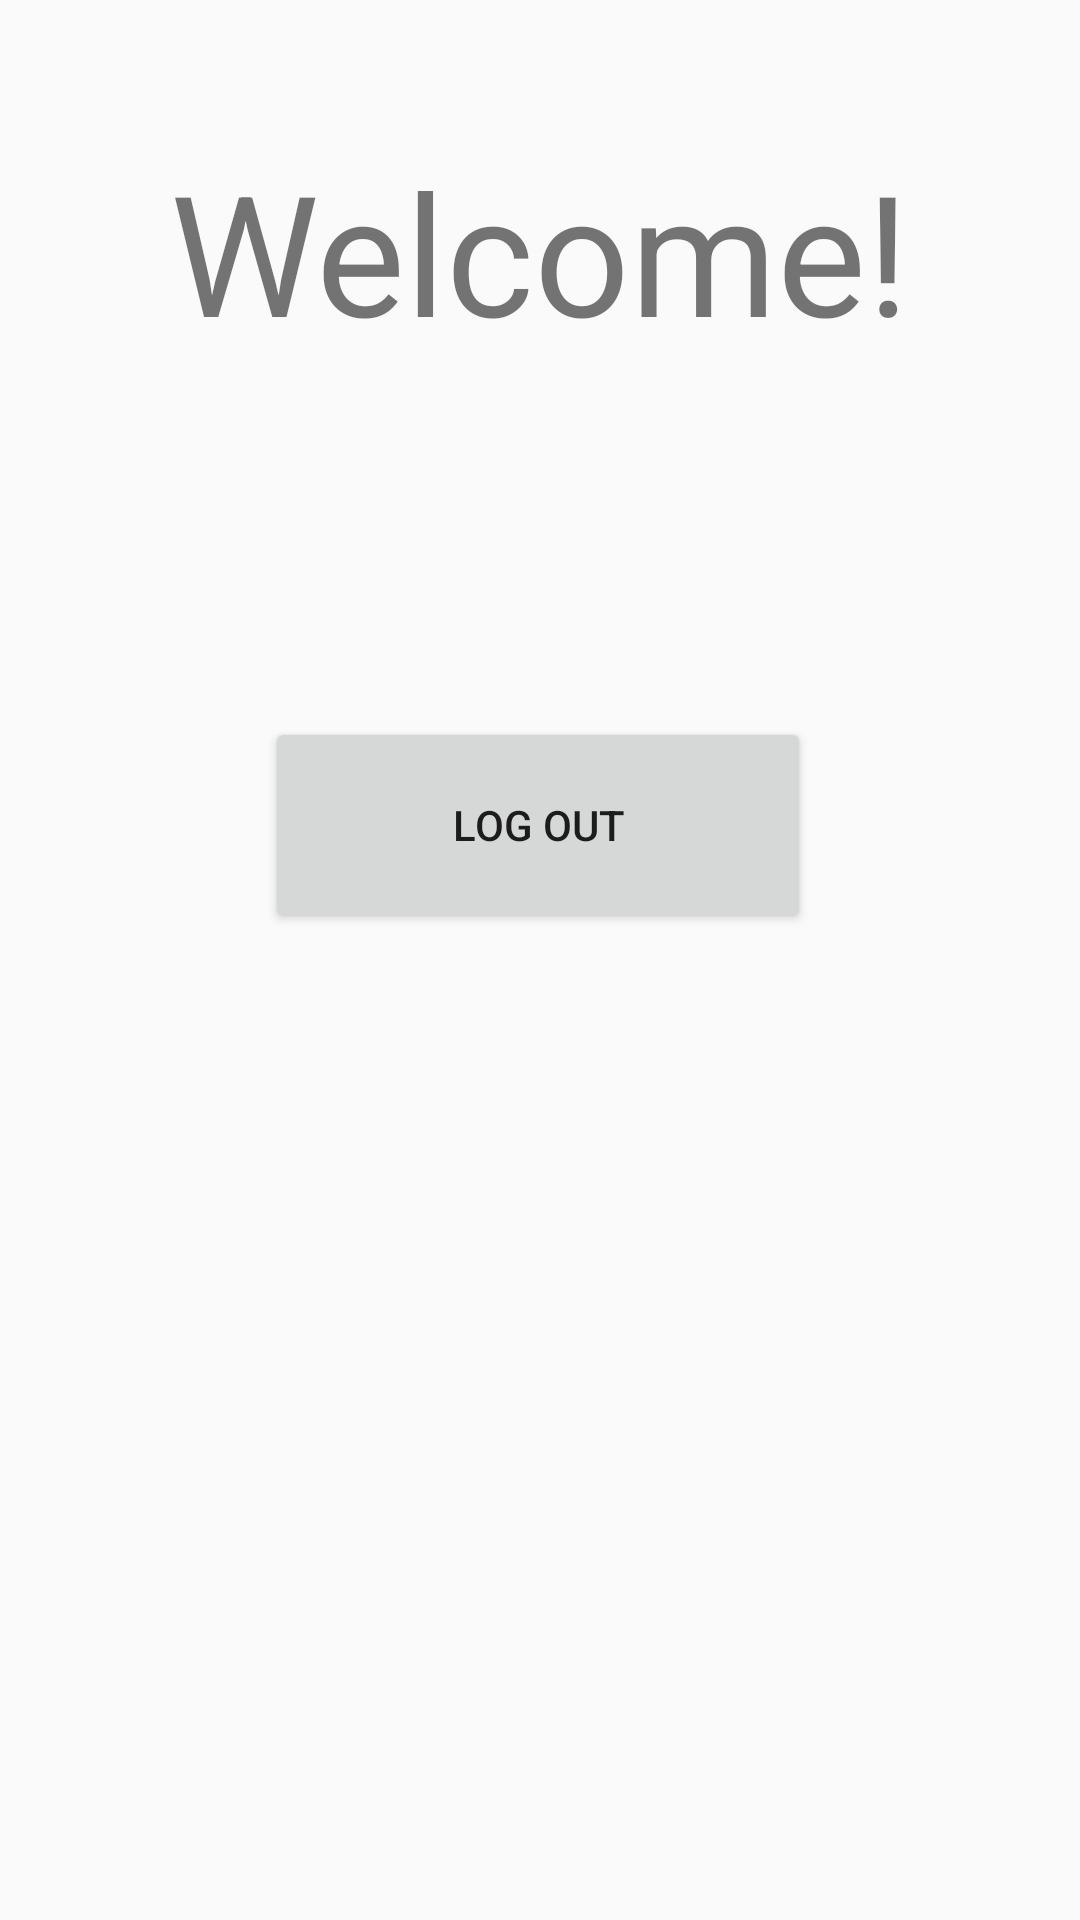

Reconstruct the res/layout file that produces this screen, plus the resources it refers to.
<!-- AndroidManifest.xml: application theme Theme.AppCompat.DayNight.DarkActionBar -->
<!-- res/layout/activity_acitivity_welcome.xml -->
<?xml version="1.0" encoding="utf-8"?>
<androidx.constraintlayout.widget.ConstraintLayout xmlns:android="http://schemas.android.com/apk/res/android"
    xmlns:app="http://schemas.android.com/apk/res-auto"
    xmlns:tools="http://schemas.android.com/tools"
    android:layout_width="match_parent"
    android:layout_height="match_parent"
    tools:context=".acitivity_welcome">

    <TextView
        android:id="@+id/textView2"
        android:layout_width="wrap_content"
        android:layout_height="wrap_content"
        android:text="Welcome!"
        android:textSize="56sp"
        app:layout_constraintBottom_toBottomOf="parent"
        app:layout_constraintEnd_toEndOf="parent"
        app:layout_constraintStart_toStartOf="parent"
        app:layout_constraintTop_toTopOf="parent"
        app:layout_constraintVertical_bias="0.082" />

    <Button
        android:id="@+id/button3"
        android:layout_width="182dp"
        android:layout_height="72dp"
        android:onClick="Logout"
        android:text="LOG OUT"
        app:layout_constraintBottom_toBottomOf="parent"
        app:layout_constraintEnd_toEndOf="parent"
        app:layout_constraintHorizontal_bias="0.497"
        app:layout_constraintStart_toStartOf="parent"
        app:layout_constraintTop_toTopOf="parent"
        app:layout_constraintVertical_bias="0.421" />
</androidx.constraintlayout.widget.ConstraintLayout>
<!-- resources referenced by this layout -->
<resources>

</resources>
